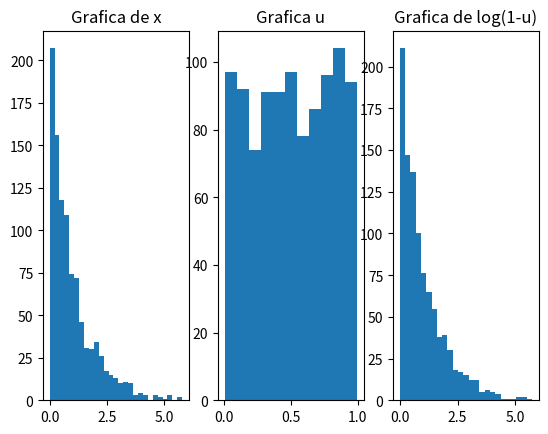

This figure's Python source:
import numpy as np
import matplotlib.pyplot as plt

# Creamos las vatiables
u = np.random.rand(1000)
# print(u > 0)
x = -np.log(u)
x_menos = -np.log(1 - u)

# Graficamos
fig, (ax, ax1, ax2) = plt.subplots(ncols=3)
ax.hist(x, "auto")
ax.set_title("Grafica de x")

ax1.hist(u, "auto")
ax1.set_title("Grafica u")

ax2.hist(x_menos, "auto")
ax2.set_title("Grafica de log(1-u)")

plt.show()
